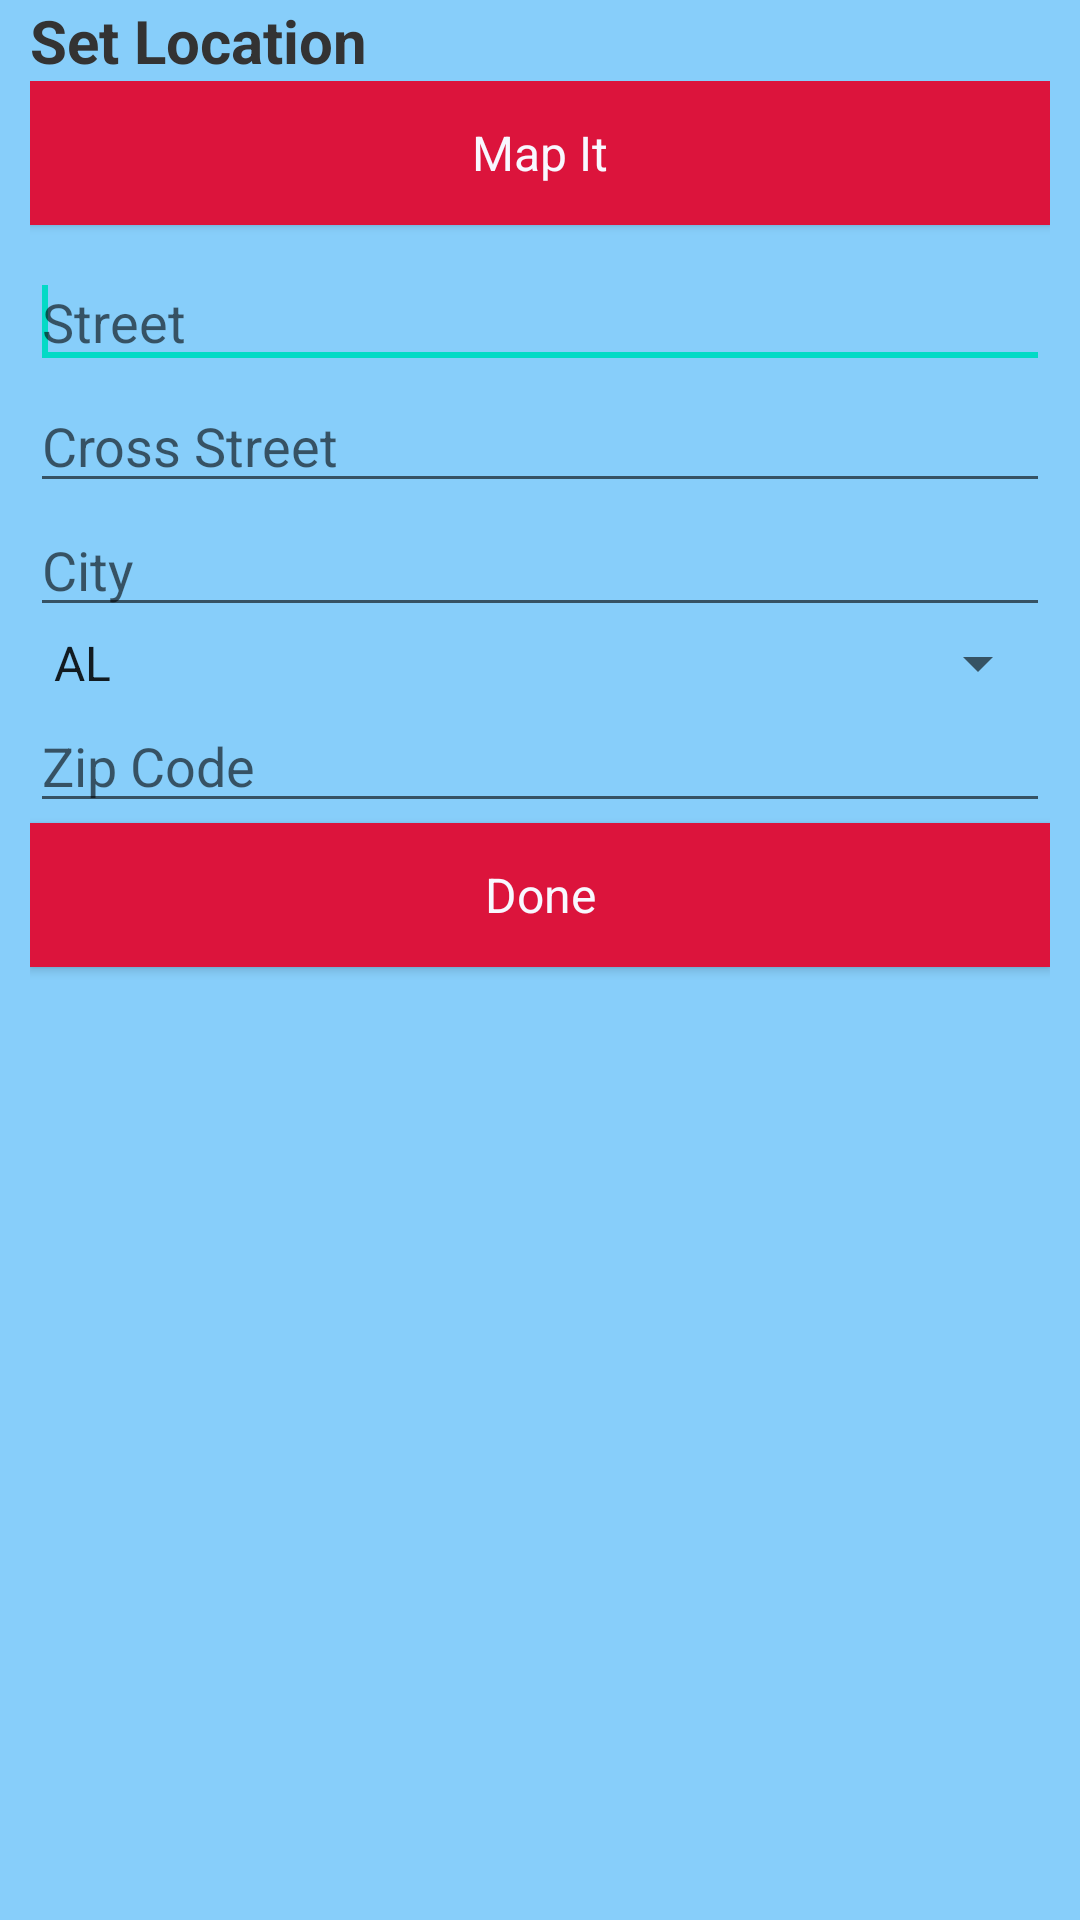

Write the Android layout XML for this screen, with the resource values it uses.
<!-- AndroidManifest.xml: fallback theme Theme.MaterialComponents.DayNight.NoActionBar -->
<!-- res/layout/group_location.xml -->
<?xml version="1.0" encoding="utf-8"?>
<RelativeLayout xmlns:android="http://schemas.android.com/apk/res/android"
    android:id="@+id/linear_layout_venue_suggest_address"
    android:layout_width="match_parent"
    android:layout_height="fill_parent"
    android:background="@color/bkg_color" 
    android:orientation="vertical" >

    	<TextView android:id="@+id/text_view_title" 
    	    android:text="@string/group_title_location" 
    		android:layout_marginLeft="10dp" 
    		android:layout_height="wrap_content" 
    		style="@style/Title" 
    		android:layout_alignParentTop="true" 
    		android:layout_width="fill_parent" />

    	<ScrollView android:id="@+id/scrollLayoutVenueSuggest" 
    	    android:layout_below="@id/text_view_title"   
    		android:layout_height="fill_parent" 
    		android:layout_width="fill_parent" 
    		android:layout_marginLeft="10dp"
    		android:layout_marginRight="10dp" >
    	    
    		<TableLayout android:id="@+id/tableLayoutVenueSuggest" 
    			android:layout_height="wrap_content" 
    			android:layout_width="fill_parent" >
				<Button android:id="@+id/buttonAddressMap" 
				    android:layout_height="wrap_content" 
				    android:text="@string/button_map_it" 
				    android:layout_width="wrap_content" 
				    android:gravity="center"  
				    style="@style/Button" 
				    android:layout_marginBottom="10dp" ></Button>
	    		<EditText android:id="@+id/editTextAddressStreet" android:hint="@string/general_address_street" android:layout_width="fill_parent" android:layout_height="wrap_content" android:inputType="textPostalAddress" android:imeOptions="actionNext" android:singleLine="true">
	    			<requestFocus></requestFocus>
	    		</EditText>
	    		<EditText android:id="@+id/editTextAddressCrossStreet" android:hint="@string/general_address_cross_street" android:layout_width="fill_parent" android:layout_height="wrap_content" android:inputType="textPostalAddress" android:imeOptions="actionNext" android:singleLine="true">
	    		</EditText>
	    		<EditText android:id="@+id/editTextAddressCity" android:hint="@string/general_address_city" android:layout_width="fill_parent" android:layout_height="wrap_content" android:inputType="textPersonName" android:imeOptions="actionNext" android:singleLine="true">
	    		</EditText>
	    		<Spinner android:id="@+id/spinnerTextAddressState" 
	    			android:entries="@array/states_abbrev"
	    			android:contentDescription="@string/general_address_state" 
	    			android:prompt="@string/general_address_state" 
	    			android:layout_width="wrap_content" 
	    			android:layout_height="wrap_content" ></Spinner>
	    		<EditText android:id="@+id/editTextAddressZipCode" android:hint="@string/general_address_zip_code" android:inputType="number" android:layout_height="wrap_content" android:layout_width="wrap_content" android:imeOptions="actionDone" android:singleLine="true"></EditText>
				<Button android:id="@+id/buttonAddressDone" 
				    android:layout_height="wrap_content" 
				    android:text="@string/button_done" 
				    android:layout_width="wrap_content" 
				    android:gravity="center" 
				    style="@style/Button" 
				    android:layout_marginBottom="10dp" ></Button>
    		</TableLayout>
    	</ScrollView>
</RelativeLayout>
<!-- resources referenced by this layout -->
<resources>
  <string-array name="states_abbrev">
  		<item>AL</item>
  		<item>AK</item>
  		<item>AS</item>
  		<item>AZ</item>
  		<item>AR</item>
  		<item>CA</item>
  		<item>CO</item>
  		<item>CT</item>
  		<item>DE</item>
  		<item>DC</item>
  		<item>FL</item>
  		<item>GA</item>
  		<item>GU</item>
  		<item>HI</item>
  		<item>ID</item>
  		<item>IL</item>
  		<item>IN</item>
  		<item>IA</item>
  		<item>KS</item>
  		<item>KY</item>
  		<item>LA</item>
  		<item>ME</item>
  		<item>MD</item>
  		<item>MH</item>
  		<item>MA</item>
  		<item>MI</item>
  		<item>FM</item>
  		<item>MN</item>
  		<item>MS</item>
  		<item>MO</item>
  		<item>MT</item>
  		<item>NE</item>
  		<item>NV</item>
  		<item>NH</item>
  		<item>NJ</item>
  		<item>NM</item>
  		<item>NY</item>
  		<item>NC</item>
  		<item>ND</item>
  		<item>MP</item>
  		<item>OH</item>
  		<item>OK</item>
  		<item>OR</item>
  		<item>PW</item>
  		<item>PA</item>
  		<item>PR</item>
  		<item>RI</item>
  		<item>SC</item>
  		<item>SD</item>
  		<item>TN</item>
  		<item>TX</item>
  		<item>UT</item>
  		<item>VT</item>
  		<item>VA</item>
  		<item>VI</item>
  		<item>WA</item>
  		<item>WV</item>
  		<item>WI</item>
  		<item>WY</item>
      </string-array>
  <color name="bkg_color">#87CEFA</color>
  <string name="button_done">Done</string>
  <string name="button_map_it">Map It</string>
  <string name="general_address_city">City</string>
  <string name="general_address_cross_street">Cross Street</string>
  <string name="general_address_state">State</string>
  <string name="general_address_street">Street</string>
  <string name="general_address_zip_code">Zip Code</string>
  <string name="group_title_location">Set Location</string>
  <style name="Button" parent="@android:style/Widget.Button">
  		<item name="android:textSize">16dp</item>
  		<item name="android:height">40dip</item>
  		<item name="android:focusable">true</item>
  		<item name="android:clickable">true</item>
  		<item name="android:textColor">@color/button_text</item>
  		<item name="android:background">@color/button_pink</item>
  	</style>
  <style name="Title" parent="@android:style/Widget.TextView">
  		<item name="android:textColor">@color/text_label</item>
  		<item name="android:textStyle">bold</item>
  		<item name="android:textSize">20dp</item>
  	</style>
  <color name="button_text">#F8F8FF</color>
  <color name="button_pink">#DC143C</color>
  <color name="text_label">#333333</color>
</resources>
